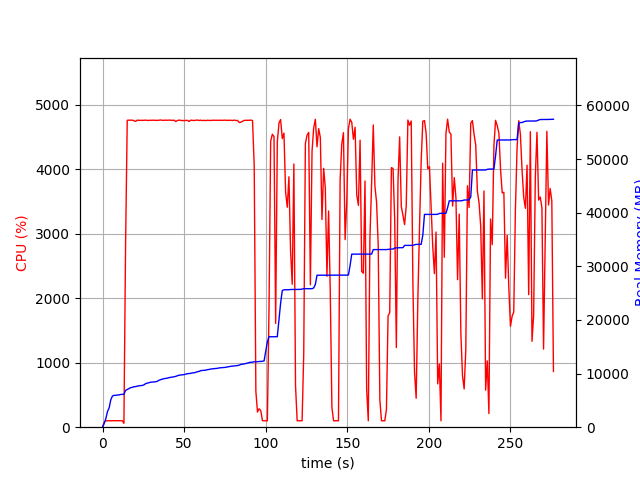

Values plotted in this chart, from the file beside it:
elapsed_time, nproc, cpu, mem_real, mem_virtual
3.409385681152344e-05, 1, 0.0, 6.598, 3186
1.006, 1, 75.5, 702, 1795
2.014, 1, 99.2, 1608, 2747
3.022, 1, 99.2, 2906, 4099
4.03, 1, 101.2, 3594, 5933
5.037, 1, 99.3, 5094, 7725
6.044, 1, 100.3, 5800, 7725
7.052, 1, 101.2, 5938, 7853
8.059, 1, 100.3, 5948, 7853
9.067, 1, 101.2, 5998, 8013
10.07, 1, 100.2, 6018, 8013
11.08, 1, 100.2, 6104, 8025
12.09, 1, 100.0, 6122, 8025
13.1, 2, 60.4, 6132, 8025
14.11, 1, 2824, 6866, 12076
15.13, 1, 4762, 7030, 12255
16.15, 1, 4763, 7214, 12438
17.18, 1, 4762, 7368, 12609
18.2, 1, 4763, 7423, 12684
19.22, 1, 4756, 7548, 12817
20.25, 1, 4743, 7568, 12848
21.27, 1, 4764, 7643, 12954
22.29, 1, 4761, 7723, 13020
23.32, 1, 4761, 7757, 13082
24.34, 1, 4762, 7790, 13108
25.37, 1, 4761, 7888, 13216
26.39, 1, 4764, 8127, 13430
27.41, 1, 4759, 8221, 13558
28.44, 1, 4761, 8303, 13639
29.46, 1, 4762, 8382, 13712
30.49, 1, 4762, 8412, 13776
31.51, 1, 4762, 8429, 13799
32.54, 1, 4761, 8477, 13853
33.56, 1, 4760, 8555, 13943
34.58, 1, 4763, 8751, 14146
35.61, 1, 4766, 8871, 14256
36.63, 1, 4762, 8953, 14355
37.66, 1, 4761, 9043, 14446
38.68, 1, 4764, 9093, 14474
39.7, 1, 4761, 9151, 14524
40.73, 1, 4764, 9241, 14612
41.75, 1, 4762, 9290, 14654
42.78, 1, 4760, 9323, 14684
43.8, 1, 4763, 9403, 14767
44.82, 1, 4742, 9476, 14874
45.85, 1, 4756, 9592, 15022
46.87, 1, 4764, 9684, 15125
47.9, 1, 4760, 9738, 15189
48.92, 1, 4758, 9765, 15224
49.95, 1, 4757, 9808, 15300
50.97, 1, 4758, 9896, 15416
51.99, 1, 4761, 9972, 15478
53.02, 1, 4743, 10010, 15506
54.04, 1, 4764, 10042, 15520
55.07, 1, 4761, 10124, 15576
56.09, 1, 4757, 10154, 15708
57.12, 1, 4762, 10228, 15742
58.14, 1, 4765, 10357, 15895
59.17, 1, 4759, 10398, 15956
60.19, 1, 4763, 10551, 16145
... 213 more rows
